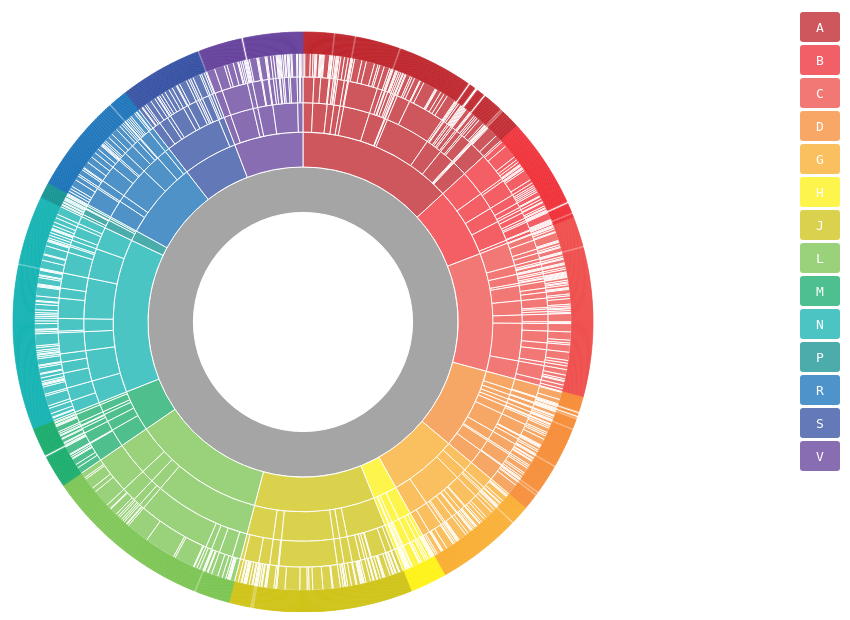
D3 v3 page, settled after 360 driven frames (6 s of simulated time); the page loaded 2 data file(s).


    const parseRoot = (wirkstoffe, wiki) => {

      const parsedObject = {
        "name": "ATC",
        'description': 'Klassifikation'
      }

      const atcs = Object.keys(wirkstoffe)

      parsedObject.children = atcs.reduce((acc, atc) => {

        let targetChildren

        //---
        // Set atc to correct childrens
        //---
        try {
          switch (atc.length) {
            case 1:
              targetChildren = acc
              break
            case 3:
              targetChildren = acc[atc.substr(0, 1)].children
              break
            case 4:
              targetChildren = acc[atc.substr(0, 1)].children[atc.substr(0, 3)].children
              break
            case 5:
              targetChildren = acc[atc.substr(0, 1)].children[atc.substr(0, 3)].children[atc.substr(0, 4)].children
              break
            case 7:
              targetChildren = acc[atc.substr(0, 1)].children[atc.substr(0, 3)].children[atc.substr(0, 4)].children[atc.substr(0, 5)].children
          }
        } catch (err) {
          console.log('ATC parent not available: ', atc)
        }

        //---
        // Build atc object
        //---
        if (targetChildren) {
          targetChildren[atc] = {
            "name": atc,
            'description': wirkstoffe[atc],
            "children": {},
            'who': `https://www.whocc.no/atc_ddd_index/?code=${atc}&showdescription=no`,
            'wiki': wiki[atc]
          }
        }

        return acc
      }, {})

      //---
      // Recursive function
      // Goes through each child Object
      // Converts the children object property to an Array
      // An is called again for the child atc-objects childrens prop
      //---
      const convertToArray = (children) => {
        Object.values(children).forEach((atc) => {
          if (Object.values(atc.children).length) {
            convertToArray(atc.children)
            atc.children = Object.values(atc.children)
          } else {
            delete atc.children
          }
        })
      }

      parsedObject.children = Object.values(parsedObject.children)
      convertToArray(parsedObject.children)

      return parsedObject
    }

    //---
    // Set the dimensions and margins of the diagram
    //---
    const margin = {
      top: 20,
      right: 80,
      bottom: 20,
      left: 10
    }
    const width = document.body.clientWidth - margin.left - margin.right
    const height = 620 - margin.top - margin.bottom
    const radius = Math.min(width, height) / 2

    //---
    // append the svg object to the body of the page
    // appends a 'group' element to 'svg'
    // moves the 'group' element to the top left margin
    //---

    const svg = d3.select("body").append("svg")
      .attr("width", width + margin.right + margin.left)
      .attr("height", height + margin.top + margin.bottom)

    const colors = {
      'A': '#b81118',
      'B': '#ee1c25',
      'C': '#ed3f3d',
      'D': '#f58225',
      'G': '#f8a51c',
      'H': '#fef101',
      'J': '#cbbe03',
      'L': '#6fbf43',
      'M': '#04a45e',
      'N': '#00acac',
      'P': '#008989',
      'R': '#0465b2',
      'S': '#22409a',
      'V': '#583093'
    }

    const colorOpacity = 0.7;

    const vis = svg.append("g")
      .attr("transform", "translate(" + (width / 2 + margin.left) + "," + (radius + 2 * margin.top) + ")")
      .append("g");

    const partition = d3.layout.partition().sort((a, b) => {
        return a.name.localeCompare(b.name)
      })
      .size([2 * Math.PI, radius * radius])
      .value((d) => d.size);

    const arc = d3.svg.arc()
      .startAngle((d) => d.x)
      .endAngle((d) => d.x + d.dx)
      .innerRadius((d) => Math.sqrt(d.y))
      .outerRadius((d) => Math.sqrt(d.y + d.dy))

    const text = vis.append("text")
      .attr("x", 0)
      .attr("y", 0)
      .attr("dy", "0.35em")

    const getColor = function(d) {
      const atcStart = d.name.substr(0, 1)
      if (d.name === "ATC") {
        return '#7E7F7E'
      } else {
        return colors[atcStart]
      }
    }

    const setSize = (d) => {
      if (!d.hasOwnProperty("children")) {
        d.size = 1
        return 1
      } else {
        let sum = 1;

        d.children.forEach((c) => {
          sum += setSize(c)
        })

        d.size = sum;
        return d.size
      }
      return d
    }

    const wrap = (text, width) => {

      text.each(function() {
        let text = d3.select(this),
          words = text.text().split(/\s+/).reverse(),
          word,
          line = [],
          lineNumber = 0,
          lineHeight = 1.1,
          x = text.attr("x"),
          y = text.attr("y"),
          dy = 0,
          tspan = text.text(null)
          .append("tspan")

        while (word = words.pop()) {
          line.push(word);
          tspan.text(line.join(" "));
          if (tspan.node().getComputedTextLength() > width) {
            ++lineNumber
            line.pop();
            tspan.text(line.join(" "));
            line = [word];
            tspan = text.append("tspan")
              .attr("x", x)
              .attr("y", y)
              .attr("dy", '1.1em')
              .text(word)
          }
        }
      })
    }

    const loadWiki = () => {
      return new Promise((res, rej) => {
        d3.json("./wikipedia.json", function(error, wikis) {
          if(error) rej(error)
          res(wikis)
        })
      })
    }

    const loadWirkstoffe = (wiki) => {
      return new Promise((res, rej) => {
        d3.json("../data/wirkstoffe.json", function(error, root) {
          if(error) rej(error)

          const wirkstoffe = parseRoot(root, wiki)
          setSize(wirkstoffe)

          res(wirkstoffe)
        })
      })
    }

    Promise.resolve().then(() => {
      return loadWiki()
    }).then((wiki) => {
      return loadWirkstoffe(wiki)
    }).then((root) => {
      visualize(root)
    })

    const visualize = (wirkstoffe) => {

      drawLegend();

      root = {
        "name": wirkstoffe.name,
        "size": wirkstoffe.size,
        "children": [wirkstoffe]
      }

      let path = vis.datum(root).selectAll("path")
        .data(partition.nodes)
        .enter().append("path")
        .attr("display", (d) => d.depth ? null : "none")
        .attr("d", arc)
        .style("stroke", (d) => d.depth == 6 ? getColor(d) : "#fff")
        .style("fill", (d) => getColor(d))
        .style("opacity", colorOpacity)
        .on("mouseover", mouseover)
        .on("mouseout", mouseout)
        .on("mouseup", mouseclick)

      const displaySize = (d) => {
        if (d.size > 1) {
          return `</tspan><tspan  x=0 dy='30' style='font-size: 15px'>${d.size} Wirkstoffe </tspan>`
        }
        return `</tspan><tspan  x=0 dy='30' style='font-size: 15px'></tspan>`
      }

      const displayLink = (d) => {
        const page = (d.name.length < 7 ) ? 'who' : 'wiki'
        const name = (page == 'who') ? 'WHO' : 'Wikipedia'

        if(d[page]) {
          return `<tspan style='font-size: 10px' x=0 dy='20'>Klick für ${name}</tspan>`
        }
        return ''
      }

      function mouseover(d) {

        text.html(`<tspan style='font-size: 30px' x=0 dy='-20'>${d.name}</tspan><tspan style='font-size: 17px' x=0 dy='30'>${d.description + displaySize(d) + displayLink(d)}`)

        d3.selectAll("path")
          .filter((d1) => d === d1)
          .style("opacity", 0.5);

        const tspans = d3.selectAll('tspan')
          .call(wrap, 200)
      }

      function mouseout(d) {
        text.html("");

        d3.selectAll("path")
          .filter((d1) => d === d1)
          .style("opacity", colorOpacity);
      }

      function mouseclick(d) {
        const url = (d.name.length < 7) ? d.who : d.wiki
        if(url) window.open(url)
      }

    }

    function drawLegend() {

      const categories = Object.keys(colors).length

      let li = {
        w: 40,
        h: 30,
        s: 3,
        r: 3
      }

      let legend = svg.append("g")
        .attr("transform", (d, i) => {
          return "translate(" + (width + 40) + "," + 20 + ")"
        })

      let g = legend.selectAll("g")
        .data(d3.entries(colors))
        .enter().append("svg:g")
        .attr("transform", (d, i) => "translate(0," + (i * (li.h + li.s)) + ")")

      g.append("svg:rect")
        .attr("rx", li.r)
        .attr("ry", li.r)
        .attr("width", li.w)
        .attr("height", li.h)
        .style("opacity", colorOpacity)
        .style("fill", (d) => d.value);

      g.append("svg:text")
        .attr("x", li.w / 2)
        .attr("y", li.h / 2)
        .attr("dy", "0.35em")
        .attr("text-anchor", "middle")
        .attr('textLength', '200px')
        .style('max-width', '200px')
        .style('display', 'block')
        .style('overflow', 'hidden')
        .classed("legendItem", true)
        .text((d) => d.key)
    }
  

### data: wikipedia.json
{
 "A01AA01": "https://de.wikipedia.org/?curid=151238",
 "A01AB03": "https://de.wikipedia.org/?curid=263587",
 "A01AB04": "https://de.wikipedia.org/?curid=64179",
 "A01AB09": "https://de.wikipedia.org/?curid=4431327",
 "A01AB12": "https://de.wikipedia.org/?curid=3803274",
 "A01AC01": "https://de.wikipedia.org/?curid=7479366",
 "A01AC03": "https://de.wikipedia.org/?curid=114412",
 "A01AD02": "https://de.wikipedia.org/?curid=8924282",
 "A02AA04": "https://de.wikipedia.org/?curid=435823",
 "A02AD02": "https://de.wikipedia.org/?curid=1143827",
 "A02AD04": "https://de.wikipedia.org/?curid=5780318",
 "A02AH01": "https://de.wikipedia.org/?curid=5157124",
 "A02BA02": "https://de.wikipedia.org/?curid=504246",
 "A02BB01": "https://de.wikipedia.org/?curid=1486584",
 "A02BC01": "https://de.wikipedia.org/?curid=590308",
 "A02BC02": "https://de.wikipedia.org/?curid=818566",
 "A02BC04": "https://de.wikipedia.org/?curid=7346020",
 "A02BC05": "https://de.wikipedia.org/?curid=818536",
 "A02BX02": "https://de.wikipedia.org/?curid=2561223",
 "A03AA04": "https://de.wikipedia.org/?curid=2164748",
 "A03AX13": "https://de.wikipedia.org/?curid=23431",
 "A03BA01": "https://de.wikipedia.org/?curid=12030",
 "A03BB01": "https://de.wikipedia.org/?curid=10399777",
 "A03FA01": "https://de.wikipedia.org/?curid=827754",
 "A03FA03": "https://de.wikipedia.org/?curid=827824",
 "A04AA01": "https://de.wikipedia.org/?curid=1668918",
 "A04AA02": "https://de.wikipedia.org/?curid=6677120",
 "A04AA05": "https://de.wikipedia.org/?curid=1482184",
 "A04AD81": "https://de.wikipedia.org/?curid=756852",
 "A05AA02": "https://de.wikipedia.org/?curid=8447992",
 "A05AA04": "https://de.wikipedia.org/?curid=7870789",
 "A05BA03": "https://de.wikipedia.org/?curid=781170",
 "A06AB02": "https://de.wikipedia.org/?curid=2170284",
 "A06AB05": "https://de.wikipedia.org/?curid=16418",
 "A06AB08": "https://de.wikipedia.org/?curid=1539766",
 "A06AC03": "https://de.wikipedia.org/?curid=525567",
 "A06AD02": "https://de.wikipedia.org/?curid=252896",
 "A06AD11": "https://de.wikipedia.org/?curid=831192",
 "A06AD12": "https://de.wikipedia.org/?curid=8912183",
 "A06AD15": "https://de.wikipedia.org/?curid=832508",
 "...": "1,717 more keys"
}

### data: ../data/wirkstoffe.json
{
 "A": "Alimentäres System und Stoffwechsel",
 "B": "Blut und blutbildende Organe",
 "C": "Kardiovaskuläres System",
 "D": "Dermatika",
 "G": "Urogenitalsystem und Sexualhormone",
 "H": "Systemische Hormonpräparate, exkl. Sexua…",
 "J": "Antiinfektiva zur systemischen Anwendung",
 "L": "Antineoplastische und immunmodulierende …",
 "M": "Muskel- und Skelettsystem",
 "N": "Nervensystem",
 "P": "Antiparasitäre Mittel, Insektizide und R…",
 "R": "Respirationstrakt",
 "S": "Sinnesorgane",
 "V": "Varia",
 "A01": "Stomatologika",
 "A02": "Mittel bei Säure bedingten Erkrankungen",
 "A03": "Mittel bei funktionellen gastrointestina…",
 "A04": "Antiemetika und Mittel gegen Übelkeit",
 "A05": "Gallen- und Lebertherapie",
 "A06": "Mittel gegen Obstipation",
 "A07": "Antidiarrhoika und Intestinale Antiphlog…",
 "A08": "Antiadiposita, exkl. Diätetika",
 "A09": "Digestiva, inkl. Enzyme",
 "A10": "Antidiabetika",
 "A11": "Vitamine",
 "A12": "Mineralstoffe",
 "A13": "Tonika",
 "A14": "Anabolika zur systemischen Anwendung",
 "A15": "Appetit stimulierende Mittel",
 "A16": "Andere Mittel für das alimentäre System …",
 "B01": "Antithrombotische Mittel",
 "B02": "Antihämorrhagika",
 "B03": "Antianämika",
 "B05": "Blutersatzmittel und Perfusionslösungen",
 "B06": "Andere Hämatologika",
 "C01": "Herztherapie",
 "C02": "Antihypertonika",
 "C03": "Diuretika",
 "C04": "Periphere Vasodilatatoren",
 "C05": "Vasoprotektoren",
 "...": "2,680 more keys"
}